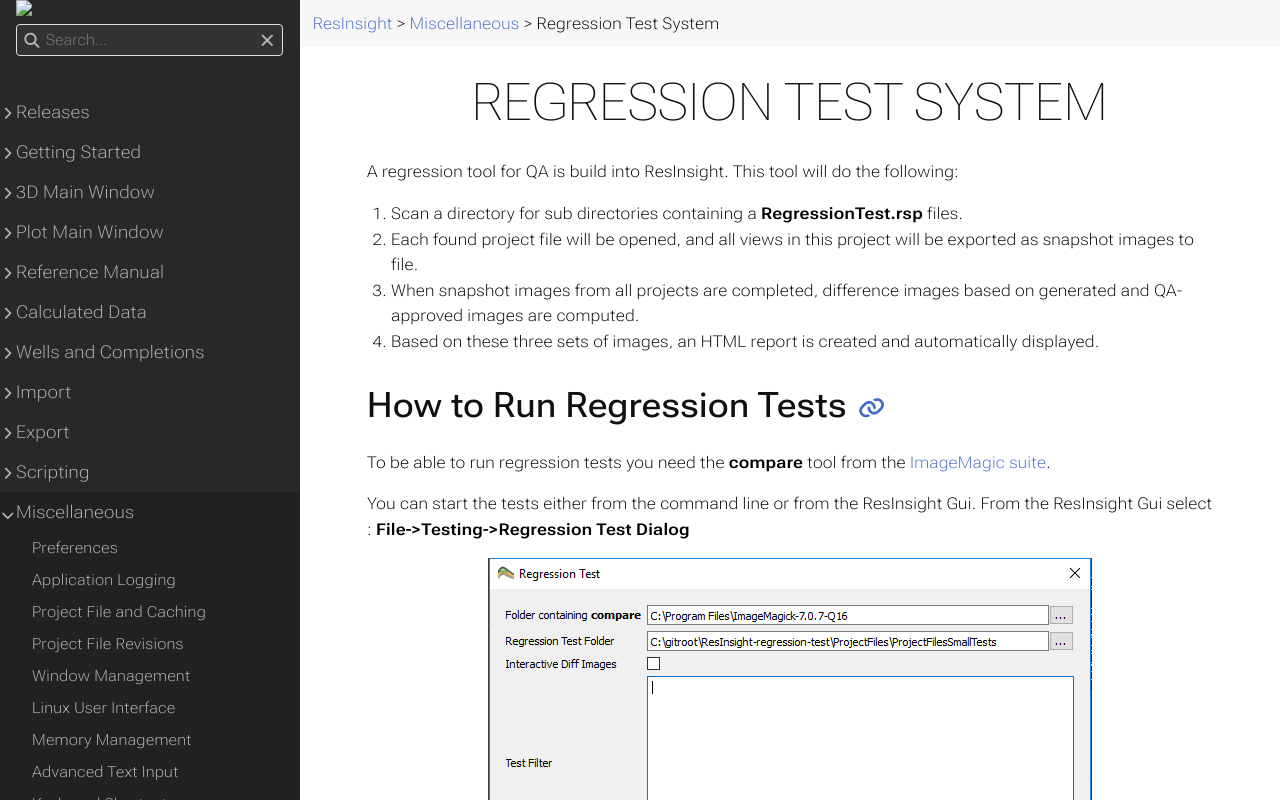

repository: OPM/ResInsight-UserDocumentation · page: misc/regressiontestsystem/index.html · generator: sphinx

+++
title = "Regression Test System"

weight = 40
+++

A regression tool for QA is build into ResInsight. This tool will do the following: 

1. Scan a directory for sub directories containing a **RegressionTest.rsp** files. 
2. Each found project file will be opened, and all views in this project will be exported as snapshot images to file.
3. When snapshot images from all projects are completed, difference images based on generated and QA-approved images are computed. 
4. Based on these three sets of images, an HTML report is created and automatically displayed.

## How to Run Regression Tests

To be able to run regression tests you need the **compare** tool from the [ImageMagic suite](http://www.imagemagick.org/script/compare.php).

You can start the tests either from the command line or from the ResInsight Gui.
From the ResInsight Gui select : **File->Testing->Regression Test Dialog**

![](/images/appendix/RegressionTestDialog.png)

Specify location of compare tool in **Folder containing compare**. The current working directory of ResInsight is temporarily changed to this path during execution.

To execute a subset of tests, specify folder names separated by ";" in the *Test Filter*. If the test filter is empty, all tests are executed.

## Creating Regression Tests

An example of the folder structure is shown below:

	RegressionTestFolder/
	  TestCase1/
	    RegressionTest.rip
	    RegTestBaseImages/
	    RegTestDiffImages/
	    RegTestGeneratedImages/
	  TestCase2/
	    ...

To create regression tests you need to do the following:

1. Create a root directory containing one directory for each test case. 
2. In each of the **Test Case** folders create a ResInsight project file called **RegressionTest.rip**.
3. Run the regression test for the first time, and thereby creating images that can be used as Base images.
4. Rename the generated RegTestGeneratedImages/ folder to RegTestBaseImages/

Now you are all set to test new releases of ResInsight towards your own Regression tests.
